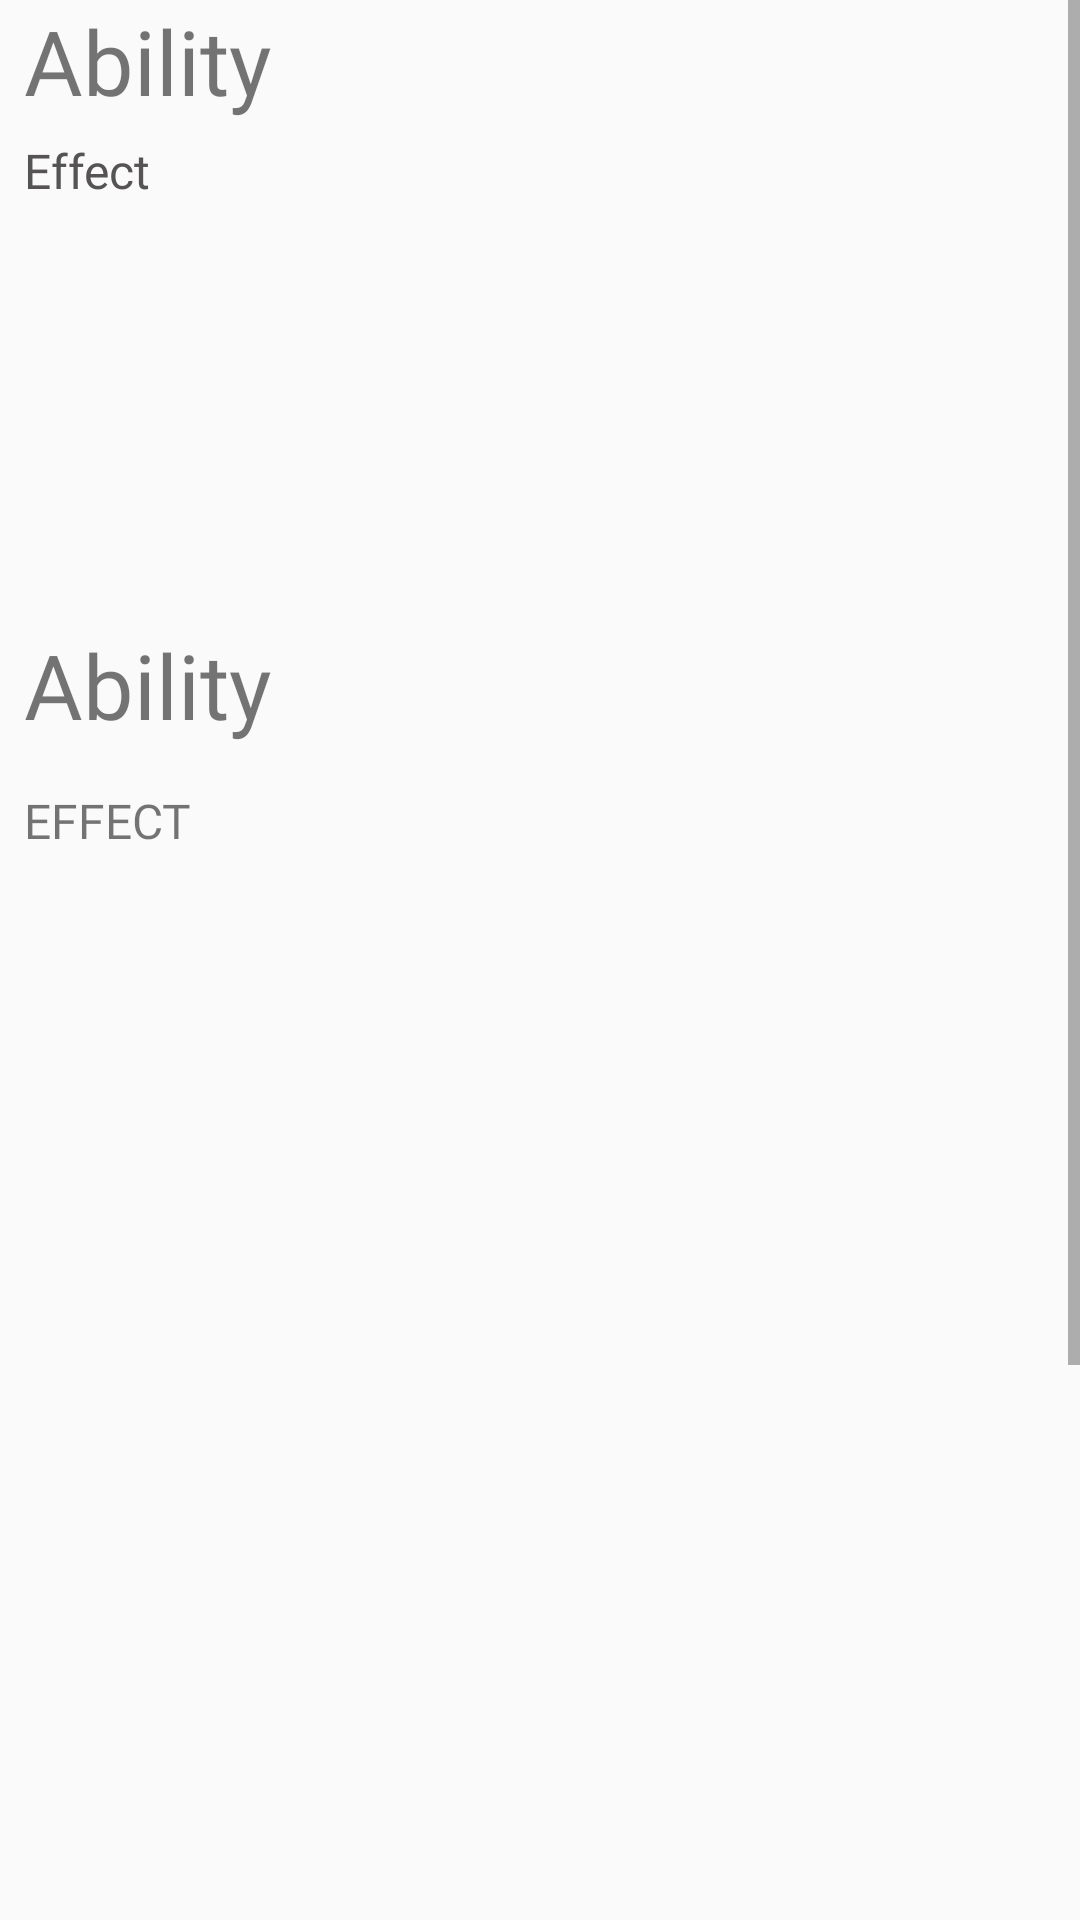

The Android layout XML behind this screen, and the referenced resources:
<!-- AndroidManifest.xml: application theme Theme.Ceritakucompose -->
<!-- res/layout/abilitydetailbottomfragment.xml -->
<?xml version="1.0" encoding="utf-8"?>
<ScrollView xmlns:android="http://schemas.android.com/apk/res/android"
    xmlns:app="http://schemas.android.com/apk/res-auto"
    xmlns:tools="http://schemas.android.com/tools"
    android:id="@+id/list"
    android:layout_width="match_parent"
    android:layout_height="match_parent"
    android:clipToPadding="false"
    android:paddingTop="@dimen/list_item_spacing_half"
    android:paddingBottom="@dimen/list_item_spacing_half"
    tools:context=".presentasion.fragment.pokemon.PokemonAbilityDialogFragment"
 >

        <androidx.constraintlayout.widget.ConstraintLayout
            android:layout_width="match_parent"
            android:layout_height="900dp"
            android:orientation="vertical" >

            <androidx.constraintlayout.widget.ConstraintLayout
                android:layout_width="match_parent"
                android:layout_height="900dp"
                app:layout_constraintBottom_toBottomOf="parent"
                app:layout_constraintEnd_toEndOf="parent"
                app:layout_constraintStart_toStartOf="parent"
                app:layout_constraintTop_toTopOf="parent">

                <TextView
                    android:id="@+id/Abdetail_name"
                    android:layout_width="0dp"
                    android:layout_height="42dp"
                    android:layout_marginStart="8dp"
                    android:layout_marginEnd="8dp"
                    android:fontFamily="@font/poppinsbold"
                    android:text="Ability"
                    android:textSize="30sp"
                    app:layout_constraintEnd_toEndOf="parent"
                    app:layout_constraintStart_toStartOf="parent"
                    app:layout_constraintTop_toTopOf="parent" />

                <TextView
                    android:id="@+id/Abdetail_effect"
                    android:layout_width="0dp"
                    android:layout_height="150dp"
                    android:layout_marginStart="8dp"
                    android:layout_marginTop="4dp"
                    android:layout_marginEnd="8dp"
                    android:fontFamily="@font/poppinslight"
                    android:text="Effect"
                    android:textColor="#555353"
                    android:textSize="16sp"
                    app:layout_constraintEnd_toEndOf="parent"
                    app:layout_constraintHorizontal_bias="0.0"
                    app:layout_constraintStart_toStartOf="parent"
                    app:layout_constraintTop_toBottomOf="@+id/Abdetail_name" />

                <TextView
                    android:id="@+id/Abdetail_nametwo"
                    android:layout_width="0dp"
                    android:layout_height="wrap_content"
                    android:layout_marginStart="8dp"
                    android:layout_marginTop="12dp"
                    android:layout_marginEnd="8dp"
                    android:fontFamily="@font/poppinsbold"
                    android:text="Ability "
                    android:textSize="30sp"
                    app:layout_constraintEnd_toEndOf="parent"
                    app:layout_constraintHorizontal_bias="0.0"
                    app:layout_constraintStart_toStartOf="parent"
                    app:layout_constraintTop_toBottomOf="@+id/Abdetail_effect" />

                <TextView
                    android:id="@+id/Abdetail_effectDUA"
                    android:layout_width="0dp"
                    android:layout_height="150dp"
                    android:layout_marginStart="8dp"
                    android:layout_marginTop="10dp"
                    android:layout_marginEnd="8dp"
                    android:fontFamily="@font/poppinslight"
                    android:text="EFFECT"
                    android:textSize="16sp"
                    app:layout_constraintBottom_toBottomOf="parent"
                    app:layout_constraintEnd_toEndOf="parent"
                    app:layout_constraintHorizontal_bias="0.0"
                    app:layout_constraintStart_toStartOf="parent"
                    app:layout_constraintTop_toBottomOf="@+id/Abdetail_nametwo"
                    app:layout_constraintVertical_bias="0.009" />

            </androidx.constraintlayout.widget.ConstraintLayout>
        </androidx.constraintlayout.widget.ConstraintLayout>

</ScrollView>
<!-- resources referenced by this layout -->
<resources>
  <style name="Theme.Ceritakucompose" parent="android:Theme.Material.Light.NoActionBar">
          
          <item name="android:statusBarColor" tools:targetApi="l">@color/orange</item>
      </style>
  <color name="orange">#FFE8592D</color>
</resources>
